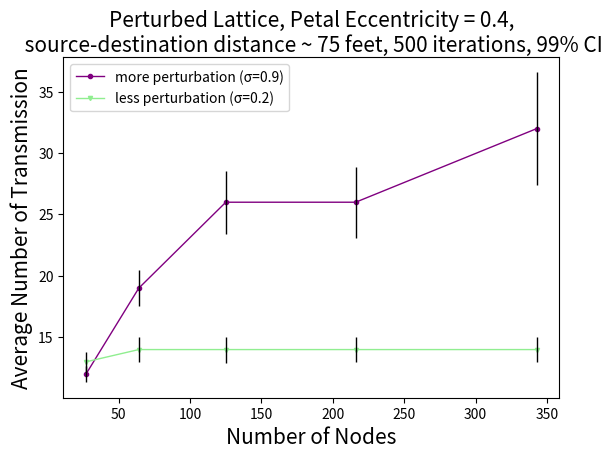

Python code for this plot:
import matplotlib.pyplot as plt

fig, ax  = plt.subplots()
yer1=[0.66,
1.487,
2.558,
2.884,
4.571
]


yer2=[0.796,
1.0118,
1.057855,
1.004098,
1.021409
]
#petal more variation
ax.plot([27, 64, 125,216,343],[12,19,26,26,32], color='purple',marker="o", markersize=3,linewidth=1,label="more perturbation (σ=0.9)")
#ax.plot([27, 64, 125,216,343],[13,14,14,14,14], color='blue',marker="o",markersize=2,label="Petal")

ax.errorbar([27,64, 125,216,343],[12,19,26,26,32], yerr = yer1, linewidth=1, color='black',ls='none')
#ax.errorbar([27,64, 125,216,343],[13,14,14,14,14], yerr = yer1,  color='black',capsize=3,ls='none')

#petal less variation
ax.plot([27, 64, 125,216,343],[13,14,14,14,14], color='lightgreen',marker="v",markersize=3,linewidth=1,label="less perturbation (σ=0.2)")
ax.errorbar([27, 64, 125,216,343],[13,14,14,14,14], yerr = yer2, linewidth=1, color='black',ls='none')
##ax.errorbar([27, 64, 125,216,343],[24, 61, 122,213,340], yerr = yer2,  color='black',capsize=3,ls='none')
plt.legend(loc="upper left")
ax.set_xlabel("Number of Nodes", fontsize=15)
ax.set_ylabel("Average Number of Transmission",fontsize=15)

#fig.suptitle('Different variations in drone-platoons',fontsize=18,wrap=True)

ax.set_title('Perturbed Lattice, Petal Eccentricity = 0.4,\n source-destination distance ~ 75 feet, 500 iterations, 99% CI',loc='center', wrap=True,fontsize=15)

plt.subplots_adjust(top=0.82)
#plt.show()
fig.savefig('variation.png',
            format='png',
            dpi=100,
            bbox_inches='tight')
